Run: headless pygame with SDL's dummy video driver; simulated clock (each Clock.tick advances the game by its frame time, no real sleeping); random seed 0; keys injected as events and as key.get_pressed() state; mouse plan: one left click at the window centre at the start of phase 2, then a move to the lower-right quarter at the start of phase 3.
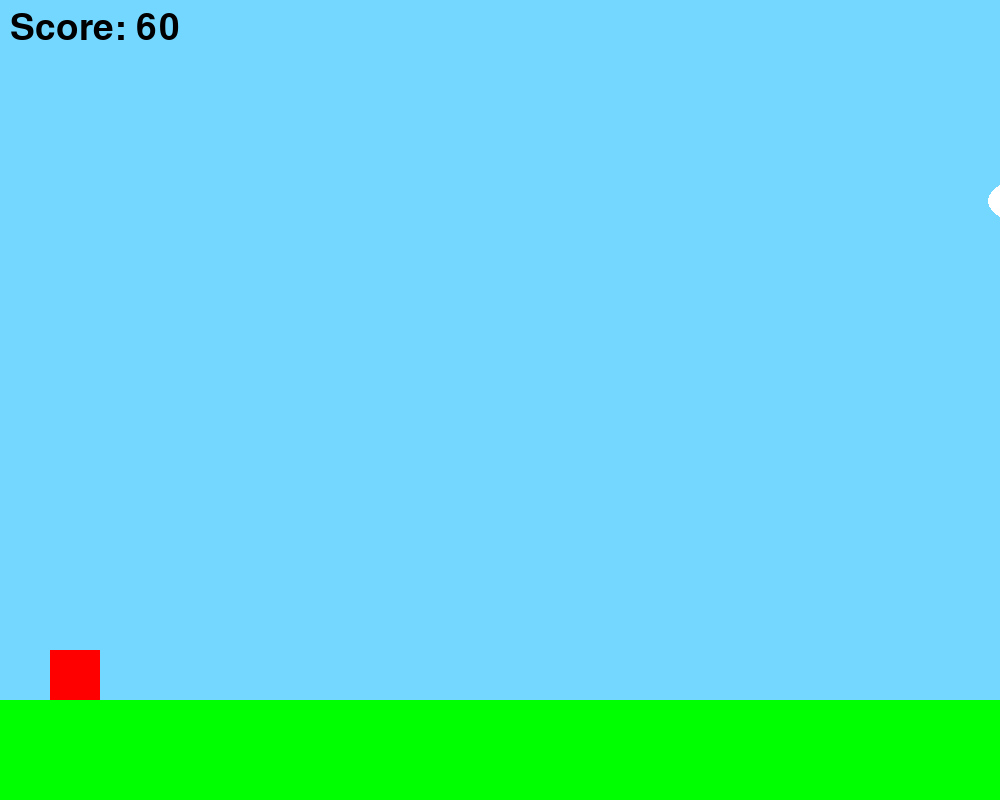
Frame 1 of 4 · flips 1–60 · no input
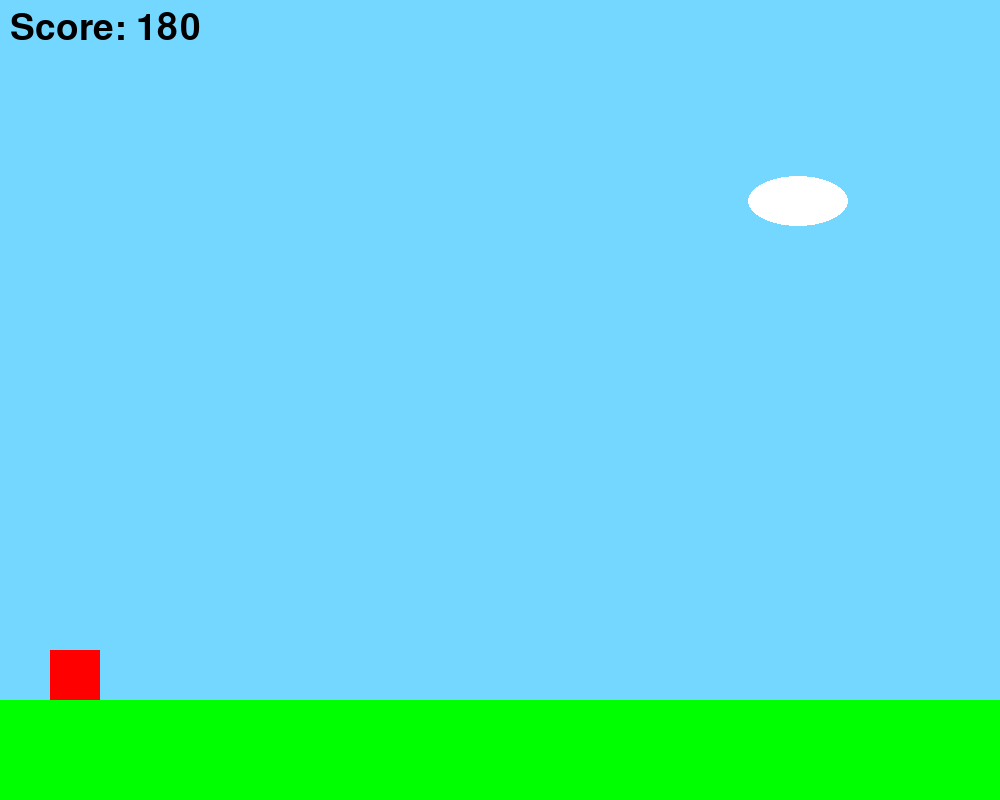
Frame 2 of 4 · flips 61–180 · clicked the window centre · tapped SPACE, RETURN · held RIGHT (→), D
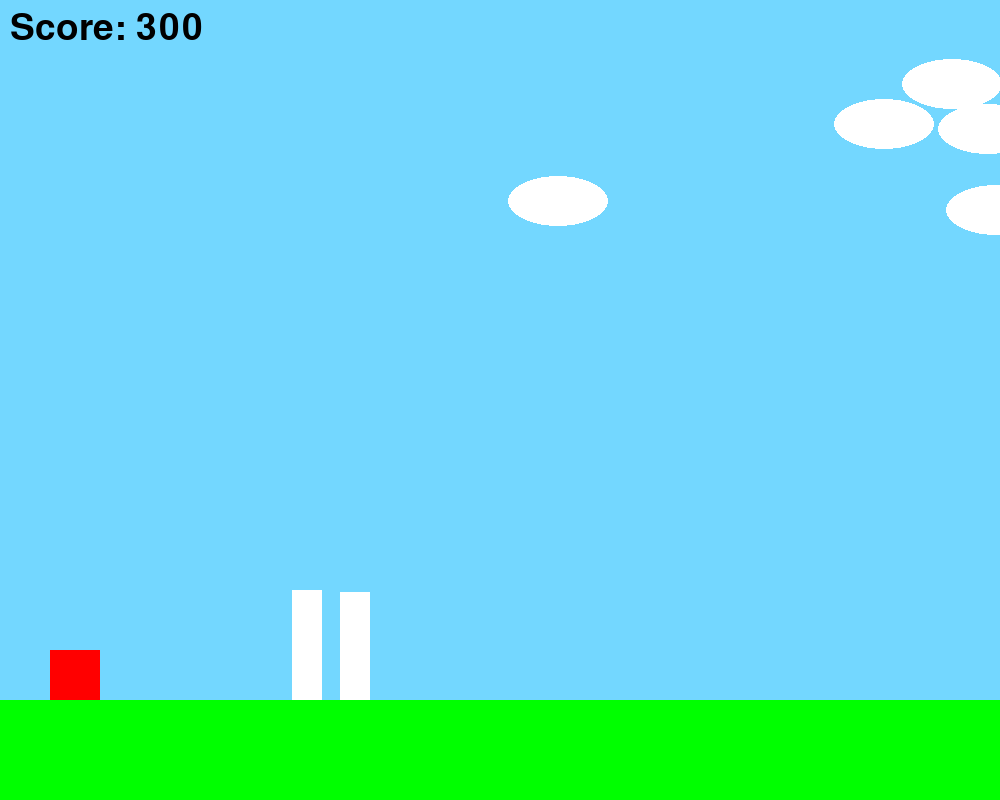
Frame 3 of 4 · flips 181–300 · moved the mouse to the lower-right quarter · held DOWN (↓), S
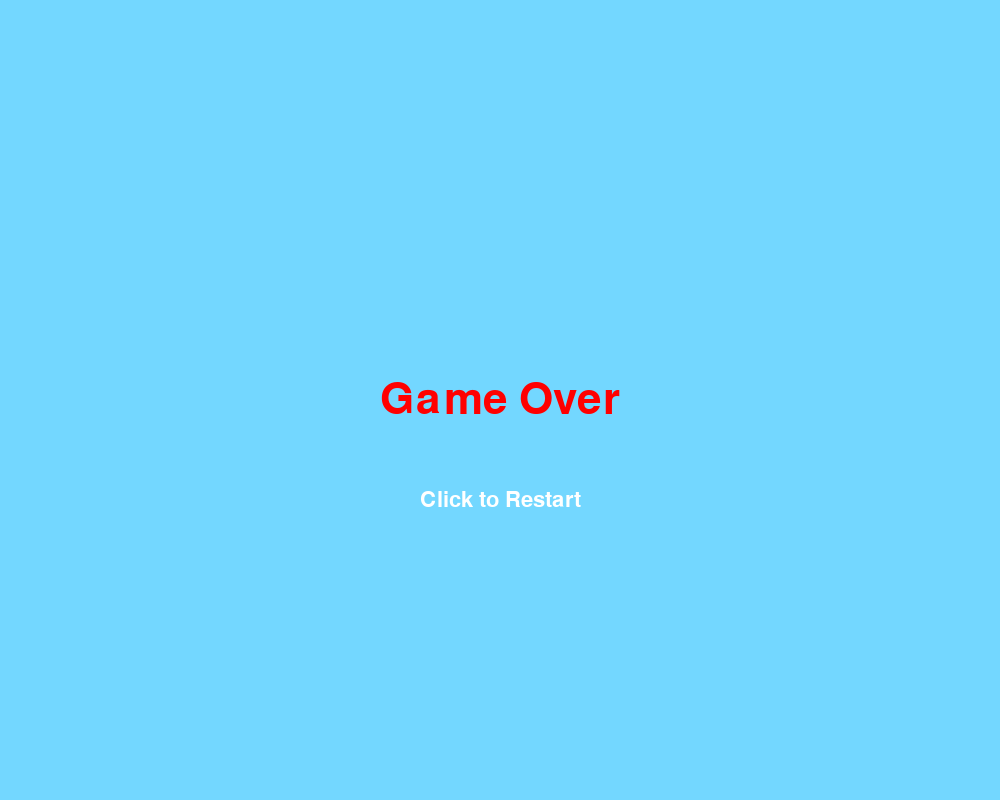
Frame 4 of 4 · flips 301–420 · held LEFT (←), A, UP (↑), W

The pygame program that drew these frames:

import sys
import pygame
import random

# Initialize Pygame
pygame.init()

# Global constants
SCREEN_WIDTH = 1000
SCREEN_HEIGHT = 800
FRAME_RATE = 60
GROUND_LEVEL = SCREEN_HEIGHT - 100
MAX_JUMP_HEIGHT = GROUND_LEVEL - 200

# Colors
BLACK = (0, 0, 0)
WHITE = (255, 255, 255)
GREEN = (0, 255, 0)
RED = (255, 0, 0)
BLUE = (115, 215, 255)

# Path class for ground
class Path:
    def __init__(self, y, height, color=WHITE):
        self.rect = pygame.Rect(0, y, SCREEN_WIDTH, height)
        self.color = color

    def draw(self, screen):
        pygame.draw.rect(screen, self.color, self.rect)

# Create ground
path = Path(GROUND_LEVEL, SCREEN_HEIGHT - GROUND_LEVEL, color=GREEN)

# Player class for the player object
class Player:
    def __init__(self, x, y, width=50, height=50, color=RED):
        self.rect = pygame.Rect(x, y, width, height)
        self.color = color
        self.is_jumping = False
        self.jump_count = 10
        self.gravity = 0.5  
        self.initial_jump_velocity = 10 


    def jump(self):
        if self.is_jumping:
            if self.jump_count >= -self.initial_jump_velocity:
                neg = 1 if self.jump_count > 0 else -1
                self.rect.y -= int((self.jump_count ** 2) * 0.5 * neg * self.gravity)
                self.jump_count -= 1 * self.gravity  # Slower decrement
            else:
                self.is_jumping = False
                self.jump_count = self.initial_jump_velocity
        else:
            if self.rect.bottom > GROUND_LEVEL:
                self.rect.bottom = GROUND_LEVEL


    def draw(self, screen):
        pygame.draw.rect(screen, self.color, self.rect)
        
# Obstacle class
class Obstacle:
    def __init__(self, x, y, width=50, height=50, color=WHITE, speed=6):
        self.rect = pygame.Rect(x, y, width, height)
        self.color = color
        self.base_speed = speed
        self.speed = speed
        self.max_speed = 15
        

    def move_left(self):
        self.rect.x -= self.speed

    def draw(self, screen):
        pygame.draw.rect(screen, self.color, self.rect)

    def update_speed(self, score):
        new_speed = self.base_speed + (score // 2000)
        self.speed = min(new_speed, self.max_speed)

# cloud class for decorations
class Cloud:
    def __init__(self, x, y, width=100, height=50, color=WHITE):
        self.rect = pygame.Rect(x, y, width, height)
        self.color = color
        self.speed = 2  

    def move(self):
        self.rect.x -= self.speed

    def draw(self, screen):
        pygame.draw.ellipse(screen, self.color, self.rect)


# Set up the display
screen = pygame.display.set_mode((SCREEN_WIDTH, SCREEN_HEIGHT))
pygame.display.set_caption("Pygame Run...")
clock = pygame.time.Clock()

# Game variables
player = Player(50, SCREEN_HEIGHT - 150)
obstacles = []
clouds = []
score = 0
font = pygame.font.SysFont(None, 55)

def spawn_obstacle():
    max_obstacles = 2  # Max number of obstacles at the same time
    if len(obstacles) < max_obstacles and random.randint(1, 60) == 1:
        obstacle_width = 30  # Fixed width for all obstacles
        obstacle_height = random.randint(50, 150)  # Varying heights for the obstacles
        obstacles.append(Obstacle(SCREEN_WIDTH, GROUND_LEVEL - obstacle_height, obstacle_width, obstacle_height, WHITE))

def spawn_cloud():
    if random.randint(1, 100) == 1:  
        cloud_y = random.randint(50, SCREEN_HEIGHT // 4)
        clouds.append(Cloud(SCREEN_WIDTH, cloud_y))
        
def show_score():
    score_text = font.render(f'Score: {score}', True, BLACK)
    screen.blit(score_text, (10, 10))

def game_over():
    game_over_font = pygame.font.SysFont('arial', 64)
    restart_font = pygame.font.SysFont('arial', 32)
    game_over_surface = game_over_font.render('Game Over', True, RED)
    restart_surface = restart_font.render('Click to Restart', True, WHITE)
    
    while True:
        for event in pygame.event.get():
            if event.type == pygame.QUIT:
                pygame.quit()
                sys.exit()
            if event.type == pygame.MOUSEBUTTONDOWN:
                mouse_x, mouse_y = pygame.mouse.get_pos()
                if restart_button_rect.collidepoint(mouse_x, mouse_y):
                    return  
        
        screen.fill(BLUE)
        screen.blit(game_over_surface, (SCREEN_WIDTH // 2 - game_over_surface.get_width() // 2, SCREEN_HEIGHT // 2 - game_over_surface.get_height() // 2))
        
        restart_button_rect = restart_surface.get_rect(center=(SCREEN_WIDTH // 2, SCREEN_HEIGHT // 2 + 100))
        screen.blit(restart_surface, restart_button_rect.topleft)
        
        pygame.display.flip()
        clock.tick(FRAME_RATE)

        
# Main game loop
running = True
obstacle_spawn_time = 120  # Delay for starting
while running:
    for event in pygame.event.get():
        if event.type == pygame.QUIT:
            running = False

    keys = pygame.key.get_pressed()
    if not player.is_jumping:
        if keys[pygame.K_SPACE] and player.rect.bottom == GROUND_LEVEL:
            player.is_jumping = True

    player.jump()

     
    # Spawn obstacles after a delay
    if obstacle_spawn_time > 0:
        obstacle_spawn_time -= 1
    else:
        spawn_obstacle()

    # Spawn clouds
    spawn_cloud()
    
    # Colour the screen
    screen.fill(BLUE)
    
    # Move and draw clouds
    for cloud in clouds:
        cloud.move()
        cloud.draw(screen)
    
    # Draw the path 
    path.draw(screen)

    # Move and draw obstacles
    for obstacle in obstacles:
        obstacle.update_speed(score)
        obstacle.move_left()
        obstacle.draw(screen)
        if player.rect.colliderect(obstacle.rect):
            running = False  # Stop the main game loop
            game_over()  # Display game over
            
            # Resetting all variables
            player = Player(50, SCREEN_HEIGHT - 150)
            obstacles = []
            clouds = []
            score = 0
            running = True
            

    # Draw the player
    player.draw(screen)

    #player stays on the ground
    if player.rect.bottom > GROUND_LEVEL:
        player.rect.bottom = GROUND_LEVEL
        
    # Update score
    score += 1
    show_score()

    pygame.display.flip()
    clock.tick(FRAME_RATE)

    # Remove obstacles and clouds that have moved off the screen
    obstacles = [obstacle for obstacle in obstacles if obstacle.rect.x > -50]
    clouds = [cloud for cloud in clouds if cloud.rect.x > -cloud.rect.width]


# If the game loop ends (running is False), close the game
pygame.quit()
sys.exit()
